Run: headless pygame with SDL's dummy video driver; simulated clock (each Clock.tick advances the game by its frame time, no real sleeping); random seed 0; keys injected as events and as key.get_pressed() state; mouse plan: one left click at the window centre at the start of phase 2, then a move to the lower-right quarter at the start of phase 3.
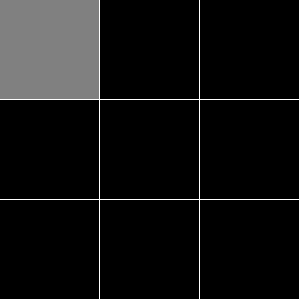
Frame 1 of 4 · flips 1–60 · no input
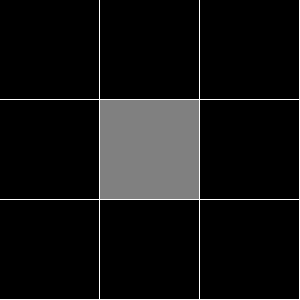
Frame 2 of 4 · flips 61–180 · clicked the window centre · tapped SPACE, RETURN · held RIGHT (→), D
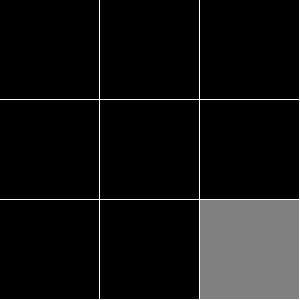
Frame 3 of 4 · flips 181–300 · moved the mouse to the lower-right quarter · held DOWN (↓), S
Frame 4 of 4 · flips 301–420 · held LEFT (←), A, UP (↑), W · screen unchanged from frame 3, image omitted

The pygame program that drew these frames:

import pygame
import sys
print("abob")
pygame.init()

width, height = 300, 300
screen = pygame.display.set_mode((width, height))
pygame.display.set_caption("Color Change on Hover")

white = (255, 255, 255)
black = (0, 0, 0)
gray = (128, 128, 128)

rect_size = 100


class Square():
    def __init__(self, width, height, rect_size):
        self.rect = pygame.Rect(width, height, rect_size, rect_size)
        self.color = black
    def update_color(self, mouse_pos):
        if self.rect.collidepoint(mouse_pos):
            self.color = gray
        else:
            self.color = black
    def draw(self, surface):
        pygame.draw.rect(surface, self.color, self.rect)


squares = [
    Square(0, 0, rect_size-1),
    Square(0, rect_size,rect_size-1),
    Square(rect_size, 0, rect_size-1),
    Square(rect_size,rect_size, rect_size-1),
    Square(2 * rect_size, 2 * rect_size, rect_size-1),
    Square(2 * rect_size, 0, rect_size-1),
    Square(0, 2*rect_size, rect_size-1),
    Square(rect_size, 2*rect_size, rect_size-1),
    Square(2*rect_size, rect_size, rect_size-1)
]

while True:
    for event in pygame.event.get():
        if event.type == pygame.QUIT:
            pygame.quit()
            sys.exit()

    mouse_position = pygame.mouse.get_pos()

    for square in squares:
        square.update_color(mouse_position)

    screen.fill((255, 255, 255))

    for square in squares:
        square.draw(screen)

    pygame.display.flip()

    pygame.time.Clock().tick(60)
